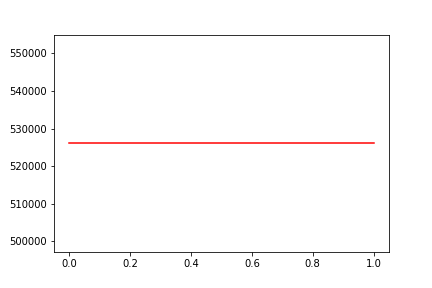

Values plotted in this chart, from the file beside it:
, date, assets
0, 0, 526071
1, 20101103, 526071
